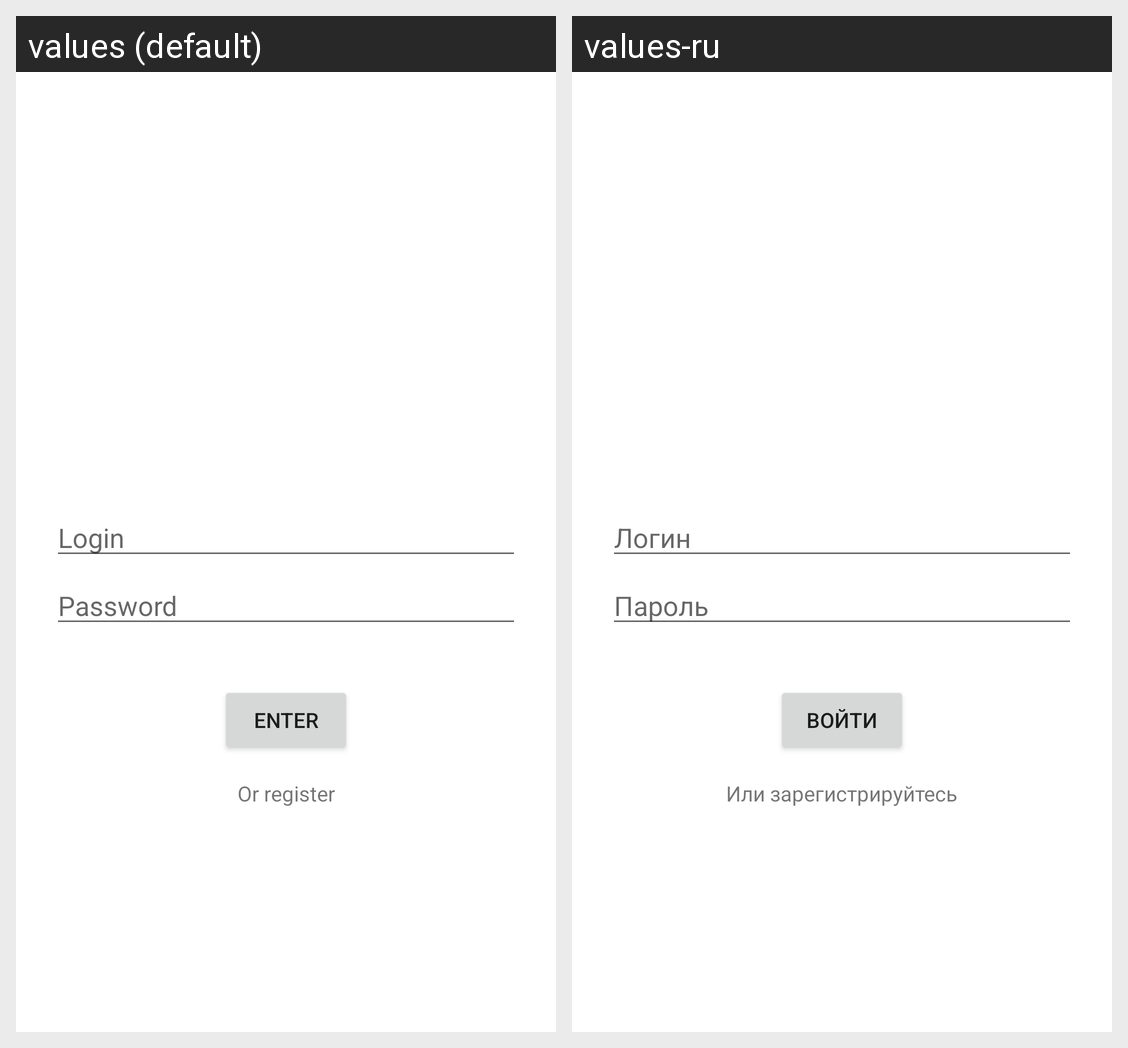

Strings drawn on this Android screen and how each of the app's shown locales translates them:
Android screen res/layout/fragment_sing_in.xml rendered under 2 locales, left to right: values (default), values-ru. Device: Nexus 5 (rendered at 1080×1920; each locale shown at half size, 540×960, under a caption strip naming it); theme Theme.NMedia.
Strings drawn on this screen, with the default value and each locale's value (text and hints the layout hard-codes, and strings that could not be matched under every locale, appear in the picture but are not listed):

enter
  values: Enter
  values-ru: Войти

prompt_login
  values: Login
  values-ru: Логин

prompt_password
  values: Password
  values-ru: Пароль

or_register
  values: Or register
  values-ru: Или зарегистрируйтесь
